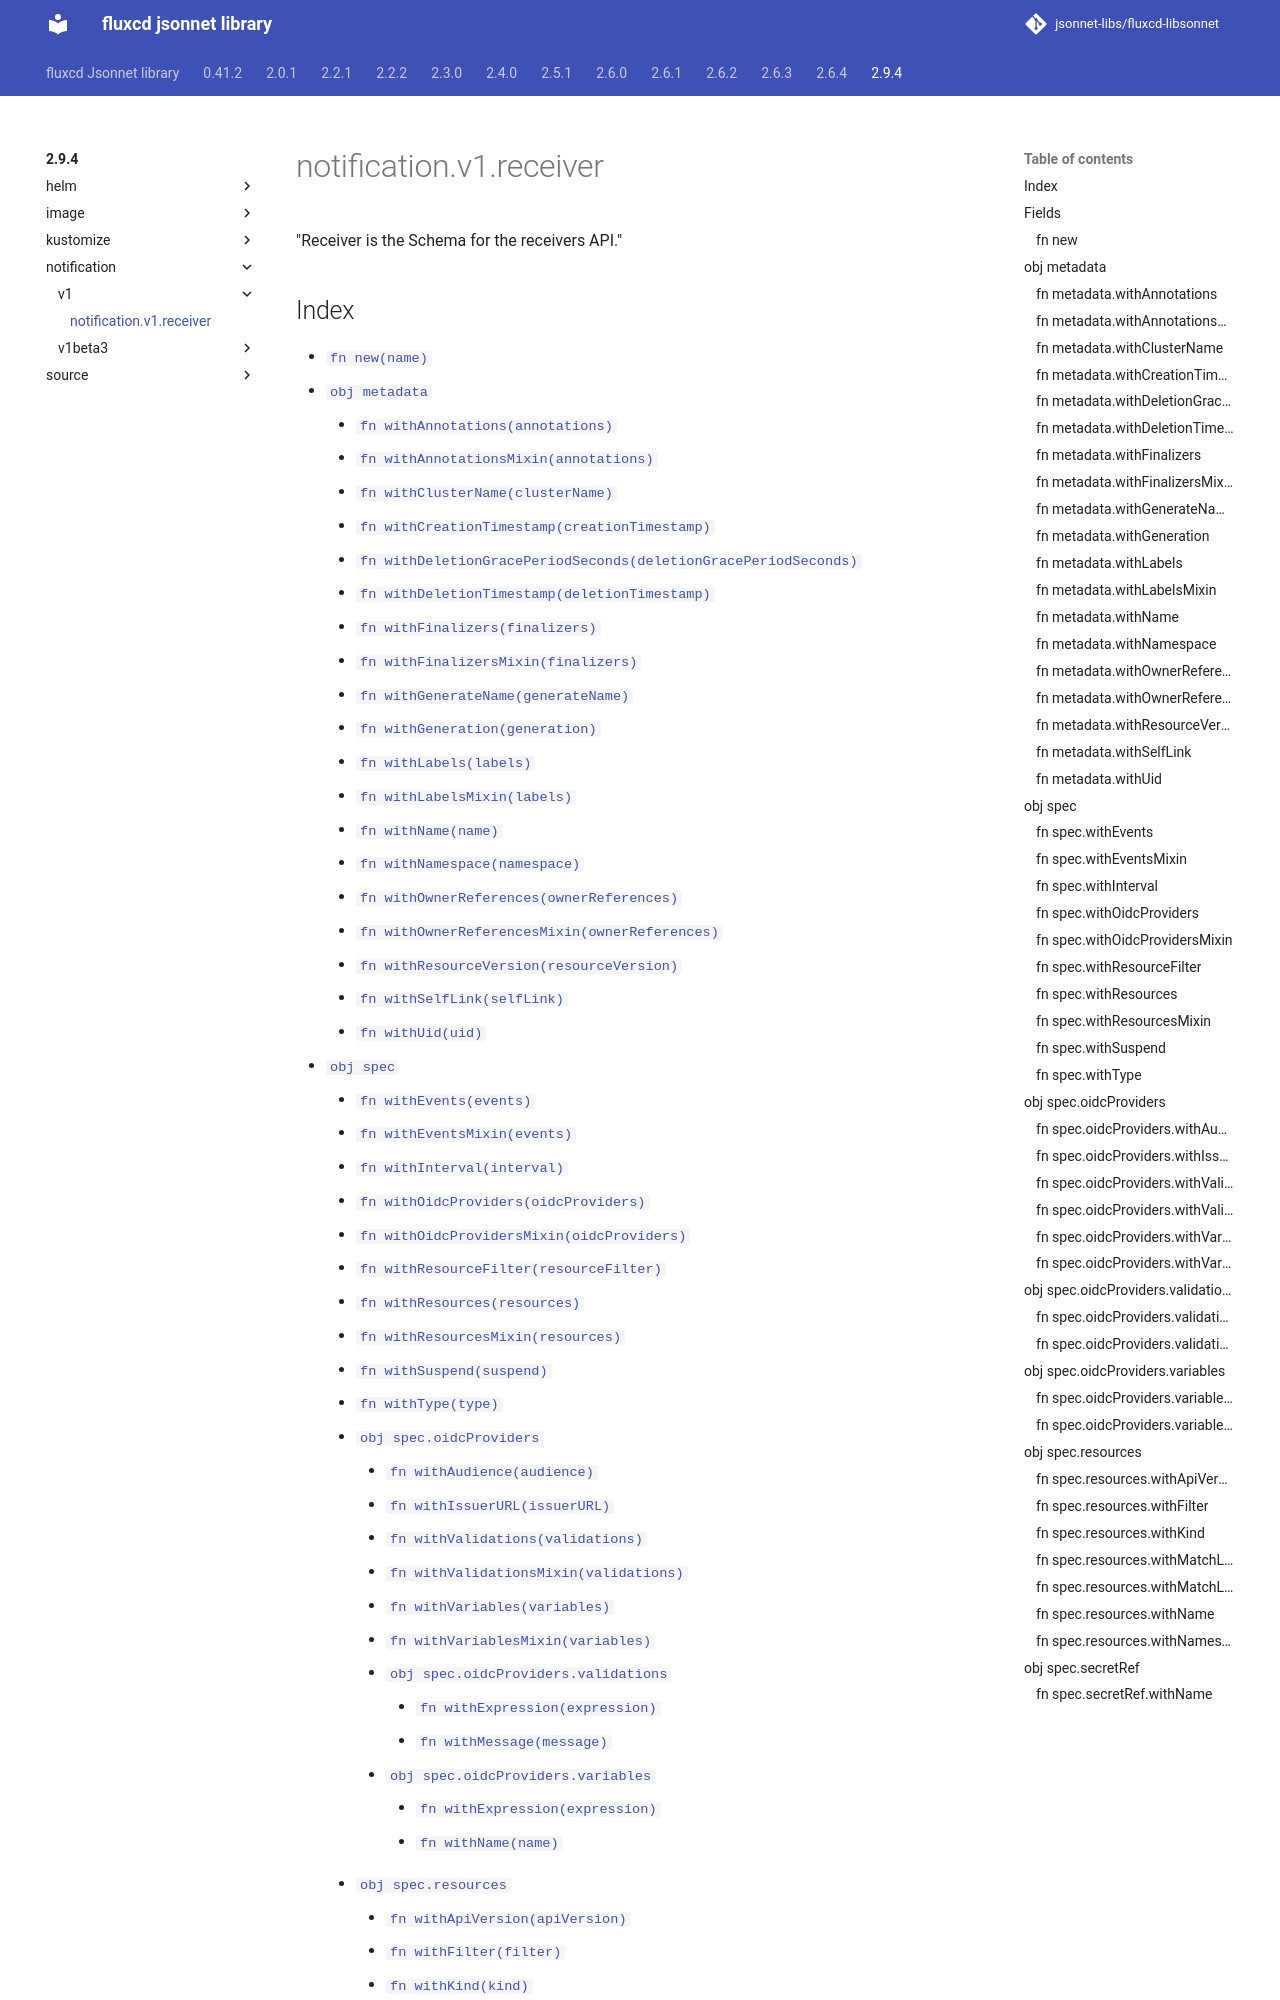

repository: jsonnet-libs/fluxcd-libsonnet · page: 2.9.4/notification/v1/receiver/index.html · generator: mkdocs

---
permalink: /2.9.4/notification/v1/receiver/
---

# notification.v1.receiver

"Receiver is the Schema for the receivers API."

## Index

* [`fn new(name)`](#fn-new)
* [`obj metadata`](#obj-metadata)
  * [`fn withAnnotations(annotations)`](#fn-metadatawithannotations)
  * [`fn withAnnotationsMixin(annotations)`](#fn-metadatawithannotationsmixin)
  * [`fn withClusterName(clusterName)`](#fn-metadatawithclustername)
  * [`fn withCreationTimestamp(creationTimestamp)`](#fn-metadatawithcreationtimestamp)
  * [`fn withDeletionGracePeriodSeconds(deletionGracePeriodSeconds)`](#fn-metadatawithdeletiongraceperiodseconds)
  * [`fn withDeletionTimestamp(deletionTimestamp)`](#fn-metadatawithdeletiontimestamp)
  * [`fn withFinalizers(finalizers)`](#fn-metadatawithfinalizers)
  * [`fn withFinalizersMixin(finalizers)`](#fn-metadatawithfinalizersmixin)
  * [`fn withGenerateName(generateName)`](#fn-metadatawithgeneratename)
  * [`fn withGeneration(generation)`](#fn-metadatawithgeneration)
  * [`fn withLabels(labels)`](#fn-metadatawithlabels)
  * [`fn withLabelsMixin(labels)`](#fn-metadatawithlabelsmixin)
  * [`fn withName(name)`](#fn-metadatawithname)
  * [`fn withNamespace(namespace)`](#fn-metadatawithnamespace)
  * [`fn withOwnerReferences(ownerReferences)`](#fn-metadatawithownerreferences)
  * [`fn withOwnerReferencesMixin(ownerReferences)`](#fn-metadatawithownerreferencesmixin)
  * [`fn withResourceVersion(resourceVersion)`](#fn-metadatawithresourceversion)
  * [`fn withSelfLink(selfLink)`](#fn-metadatawithselflink)
  * [`fn withUid(uid)`](#fn-metadatawithuid)
* [`obj spec`](#obj-spec)
  * [`fn withEvents(events)`](#fn-specwithevents)
  * [`fn withEventsMixin(events)`](#fn-specwitheventsmixin)
  * [`fn withInterval(interval)`](#fn-specwithinterval)
  * [`fn withOidcProviders(oidcProviders)`](#fn-specwithoidcproviders)
  * [`fn withOidcProvidersMixin(oidcProviders)`](#fn-specwithoidcprovidersmixin)
  * [`fn withResourceFilter(resourceFilter)`](#fn-specwithresourcefilter)
  * [`fn withResources(resources)`](#fn-specwithresources)
  * [`fn withResourcesMixin(resources)`](#fn-specwithresourcesmixin)
  * [`fn withSuspend(suspend)`](#fn-specwithsuspend)
  * [`fn withType(type)`](#fn-specwithtype)
  * [`obj spec.oidcProviders`](#obj-specoidcproviders)
    * [`fn withAudience(audience)`](#fn-specoidcproviderswithaudience)
    * [`fn withIssuerURL(issuerURL)`](#fn-specoidcproviderswithissuerurl)
    * [`fn withValidations(validations)`](#fn-specoidcproviderswithvalidations)
    * [`fn withValidationsMixin(validations)`](#fn-specoidcproviderswithvalidationsmixin)
    * [`fn withVariables(variables)`](#fn-specoidcproviderswithvariables)
    * [`fn withVariablesMixin(variables)`](#fn-specoidcproviderswithvariablesmixin)
    * [`obj spec.oidcProviders.validations`](#obj-specoidcprovidersvalidations)
      * [`fn withExpression(expression)`](#fn-specoidcprovidersvalidationswithexpression)
      * [`fn withMessage(message)`](#fn-specoidcprovidersvalidationswithmessage)
    * [`obj spec.oidcProviders.variables`](#obj-specoidcprovidersvariables)
      * [`fn withExpression(expression)`](#fn-specoidcprovidersvariableswithexpression)
      * [`fn withName(name)`](#fn-specoidcprovidersvariableswithname)
  * [`obj spec.resources`](#obj-specresources)
    * [`fn withApiVersion(apiVersion)`](#fn-specresourceswithapiversion)
    * [`fn withFilter(filter)`](#fn-specresourceswithfilter)
    * [`fn withKind(kind)`](#fn-specresourceswithkind)
    * [`fn withMatchLabels(matchLabels)`](#fn-spe
